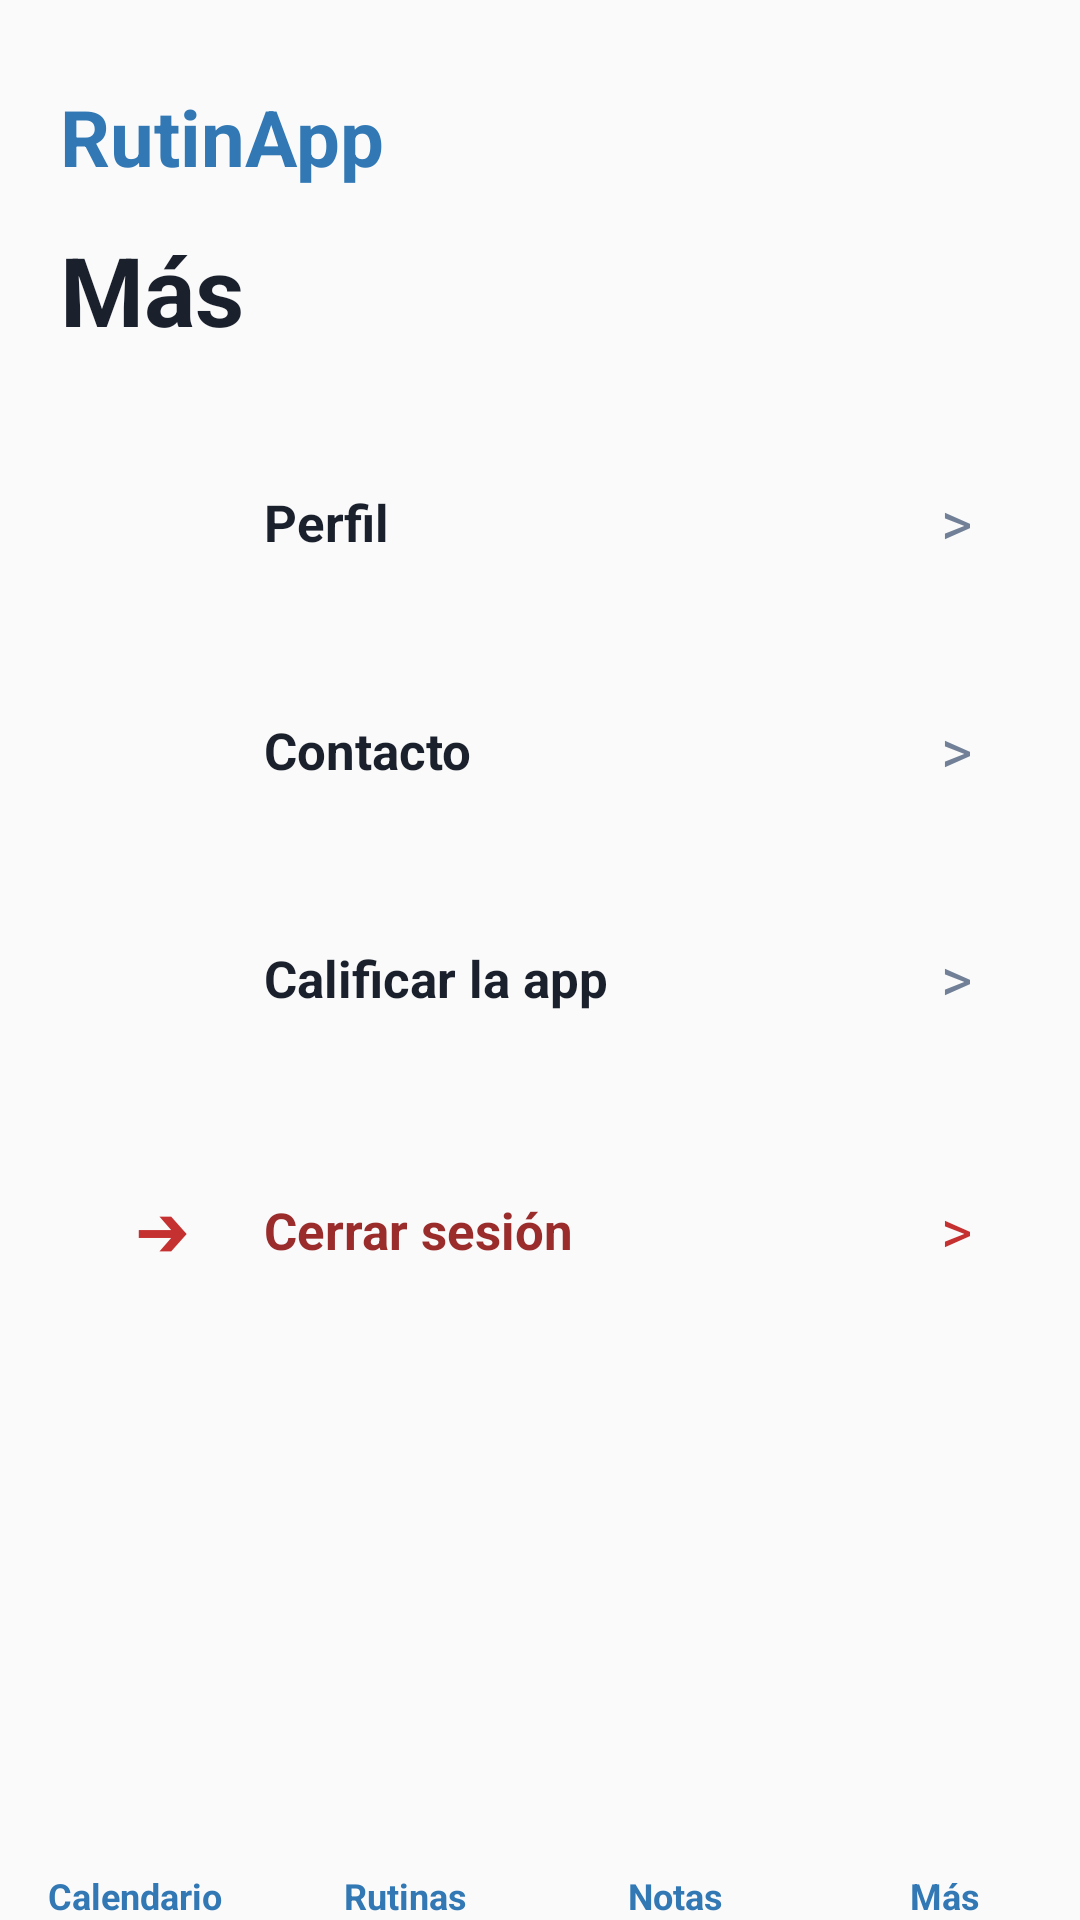

The Android layout XML behind this screen, and the referenced resources:
<!-- AndroidManifest.xml: application theme Theme.Calendario -->
<!-- res/layout/activity_mas.xml -->
<?xml version="1.0" encoding="utf-8"?>
<androidx.constraintlayout.widget.ConstraintLayout
    xmlns:android="http://schemas.android.com/apk/res/android"
    xmlns:app="http://schemas.android.com/apk/res-auto"
    android:layout_width="match_parent"
    android:layout_height="match_parent"
    android:background="#FAFAFA">

    <LinearLayout
        android:layout_width="match_parent"
        android:layout_height="match_parent"
        android:orientation="vertical"
        android:paddingHorizontal="20dp"
        android:paddingTop="28dp"
        app:layout_constraintEnd_toEndOf="parent"
        app:layout_constraintStart_toStartOf="parent"
        app:layout_constraintTop_toTopOf="parent">

        <TextView
            android:layout_width="wrap_content"
            android:layout_height="wrap_content"
            android:text="RutinApp"
            android:textColor="#3178B5"
            android:textSize="26sp"
            android:textStyle="bold" />

        <TextView
            android:layout_width="wrap_content"
            android:layout_height="wrap_content"
            android:layout_marginTop="12dp"
            android:text="Más"
            android:textColor="#1A202C"
            android:textSize="32sp"
            android:textStyle="bold" />

        
        <LinearLayout
            android:id="@+id/rowPerfil"
            android:layout_width="match_parent"
            android:layout_height="64dp"
            android:layout_marginTop="24dp"
            android:background="@drawable/bg_input_field"
            android:gravity="center_vertical"
            android:orientation="horizontal"
            android:paddingHorizontal="16dp">

            <ImageView
                android:id="@+id/imageView"
                android:layout_width="36dp"
                android:layout_height="36dp"
                android:layout_weight="0"
                app:srcCompat="@drawable/bg_badge_blue" />

            <TextView
                android:layout_width="0dp"
                android:layout_height="wrap_content"
                android:layout_marginStart="16dp"
                android:layout_weight="1"
                android:text="Perfil"
                android:textColor="#1A202C"
                android:textSize="17sp"
                android:textStyle="bold" />

            <TextView
                android:layout_width="wrap_content"
                android:layout_height="wrap_content"
                android:text=">"
                android:textColor="#718096"
                android:textSize="20sp" />
        </LinearLayout>

        
        <LinearLayout
            android:id="@+id/rowContacto"
            android:layout_width="match_parent"
            android:layout_height="64dp"
            android:layout_marginTop="12dp"
            android:background="@drawable/bg_input_field"
            android:gravity="center_vertical"
            android:orientation="horizontal"
            android:paddingHorizontal="16dp">

            <ImageView
                android:id="@+id/imageView3"
                android:layout_width="36dp"
                android:layout_height="36dp"
                android:layout_weight="0"
                app:srcCompat="@drawable/bg_badge_blue" />

            <TextView
                android:layout_width="0dp"
                android:layout_height="wrap_content"
                android:layout_marginStart="16dp"
                android:layout_weight="1"
                android:text="Contacto"
                android:textColor="#1A202C"
                android:textSize="17sp"
                android:textStyle="bold" />

            <TextView
                android:layout_width="wrap_content"
                android:layout_height="wrap_content"
                android:text=">"
                android:textColor="#718096"
                android:textSize="20sp" />
        </LinearLayout>

        
        <LinearLayout
            android:id="@+id/rowCalificar"
            android:layout_width="match_parent"
            android:layout_height="64dp"
            android:layout_marginTop="12dp"
            android:background="@drawable/bg_input_field"
            android:gravity="center_vertical"
            android:orientation="horizontal"
            android:paddingHorizontal="16dp">

            <ImageView
                android:id="@+id/imageView4"
                android:layout_width="36dp"
                android:layout_height="36dp"
                android:layout_weight="0"
                app:srcCompat="@drawable/bg_badge_blue" />

            <TextView
                android:layout_width="0dp"
                android:layout_height="wrap_content"
                android:layout_marginStart="16dp"
                android:layout_weight="1"
                android:text="Calificar la app"
                android:textColor="#1A202C"
                android:textSize="17sp"
                android:textStyle="bold" />

            <TextView
                android:layout_width="wrap_content"
                android:layout_height="wrap_content"
                android:text=">"
                android:textColor="#718096"
                android:textSize="20sp" />
        </LinearLayout>

        
        <LinearLayout
            android:id="@+id/rowCerrarSesion"
            android:layout_width="match_parent"
            android:layout_height="64dp"
            android:layout_marginTop="20dp"
            android:background="@drawable/bg_error_container"
            android:gravity="center_vertical"
            android:orientation="horizontal"
            android:paddingHorizontal="16dp">

            <TextView
                android:layout_width="36dp"
                android:layout_height="36dp"
                android:gravity="center"
                android:text="➔"
                android:textColor="#C53030"
                android:textSize="18sp"
                android:textStyle="bold" />

            <TextView
                android:layout_width="0dp"
                android:layout_height="wrap_content"
                android:layout_marginStart="16dp"
                android:layout_weight="1"
                android:text="Cerrar sesión"
                android:textColor="#9B2C2C"
                android:textSize="17sp"
                android:textStyle="bold" />

            <TextView
                android:layout_width="wrap_content"
                android:layout_height="wrap_content"
                android:text=">"
                android:textColor="#C53030"
                android:textSize="20sp" />
        </LinearLayout>

    </LinearLayout>

    
    <include
        android:id="@+id/BarraNavegacion"
        layout="@layout/bottomnavbar"
        android:layout_width="match_parent"
        android:layout_height="wrap_content"
        app:layout_constraintBottom_toBottomOf="parent"
        app:layout_constraintEnd_toEndOf="parent"
        app:layout_constraintStart_toStartOf="parent" />

</androidx.constraintlayout.widget.ConstraintLayout>
<!-- res/layout/bottomnavbar.xml (included above) -->
<?xml version="1.0" encoding="utf-8"?>
<androidx.constraintlayout.widget.ConstraintLayout xmlns:android="http://schemas.android.com/apk/res/android"
    xmlns:app="http://schemas.android.com/apk/res-auto"
    android:layout_width="match_parent"
    android:layout_height="match_parent">

    <LinearLayout
        android:layout_width="match_parent"
        android:layout_height="wrap_content"
        android:gravity="top"
        android:baselineAligned="false"
        android:orientation="horizontal"
        app:layout_constraintBottom_toBottomOf="parent">

        <LinearLayout
            android:layout_width="match_parent"
            android:layout_height="match_parent"
            android:layout_weight="1"
            android:gravity="center_horizontal"
            android:orientation="vertical"
            android:paddingHorizontal="5dp"
            android:paddingTop="5dp">

            <ImageView
                android:id="@+id/imageView8"
                android:layout_width="30dp"
                android:layout_height="30dp"
                android:layout_weight="0"
                app:srcCompat="@drawable/bg_circle_blue" />

            <TextView
                android:id="@+id/textView6"
                android:layout_width="match_parent"
                android:layout_height="wrap_content"
                android:layout_weight="1"
                android:paddingTop="3dp"
                android:text="Calendario"
                android:textAlignment="center"
                android:textColor="#3178B5"
                android:textSize="12sp"
                android:textStyle="bold" />
        </LinearLayout>

        <LinearLayout
            android:layout_width="match_parent"
            android:layout_height="match_parent"
            android:layout_weight="1"
            android:gravity="center_horizontal"
            android:orientation="vertical"
            android:paddingHorizontal="5dp"
            android:paddingTop="5dp">

            <ImageView
                android:id="@+id/imageView7"
                android:layout_width="30dp"
                android:layout_height="30dp"
                android:layout_weight="0"
                app:srcCompat="@drawable/bg_circle_blue" />

            <TextView
                android:id="@+id/textView5"
                android:layout_width="match_parent"
                android:layout_height="wrap_content"
                android:layout_weight="1"
                android:paddingTop="3dp"
                android:text="Rutinas"
                android:textAlignment="center"
                android:textColor="#3178B5"
                android:textSize="12sp"
                android:textStyle="bold" />
        </LinearLayout>

        <LinearLayout
            android:layout_width="match_parent"
            android:layout_height="match_parent"
            android:layout_weight="1"
            android:gravity="center_horizontal"
            android:orientation="vertical"
            android:paddingHorizontal="5dp"
            android:paddingTop="5dp">

            <ImageView
                android:id="@+id/imageView6"
                android:layout_width="30dp"
                android:layout_height="30dp"
                android:layout_weight="0"
                app:srcCompat="@drawable/bg_circle_blue" />

            <TextView
                android:id="@+id/textView4"
                android:layout_width="match_parent"
                android:layout_height="wrap_content"
                android:layout_weight="1"
                android:paddingTop="3dp"
                android:text="Notas"
                android:textAlignment="center"
                android:textColor="#3178B5"
                android:textSize="12sp"
                android:textStyle="bold" />
        </LinearLayout>

        <LinearLayout
            android:layout_width="match_parent"
            android:layout_height="match_parent"
            android:layout_weight="1"
            android:gravity="center_horizontal"
            android:orientation="vertical"
            android:paddingHorizontal="5dp"
            android:paddingTop="5dp">

            <ImageView
                android:id="@+id/imageView5"
                android:layout_width="30dp"
                android:layout_height="30dp"
                android:layout_weight="0"
                app:srcCompat="@drawable/bg_circle_blue" />

            <TextView
                android:id="@+id/textView3"
                android:layout_width="match_parent"
                android:layout_height="wrap_content"
                android:paddingTop="3dp"
                android:text="Más"
                android:textAlignment="center"
                android:textColor="#3178B5"
                android:textSize="12sp"
                android:textStyle="bold" />
        </LinearLayout>
    </LinearLayout>

</androidx.constraintlayout.widget.ConstraintLayout>
<!-- resources referenced by this layout -->
<resources>
  <!-- drawable bg_badge_blue (drawable) -->
  <?xml version="1.0" encoding="utf-8"?>
  <shape xmlns:android="http://schemas.android.com/apk/res/android">
      <solid android:color="#DCEEFB" />
      <corners android:radius="16dp" />
  </shape>
  <!-- drawable bg_circle_blue (drawable) -->
  <?xml version="1.0" encoding="utf-8"?>
  <shape xmlns:android="http://schemas.android.com/apk/res/android"
      android:shape="oval">
      <solid android:color="#3178B5" />
  </shape>
</resources>
